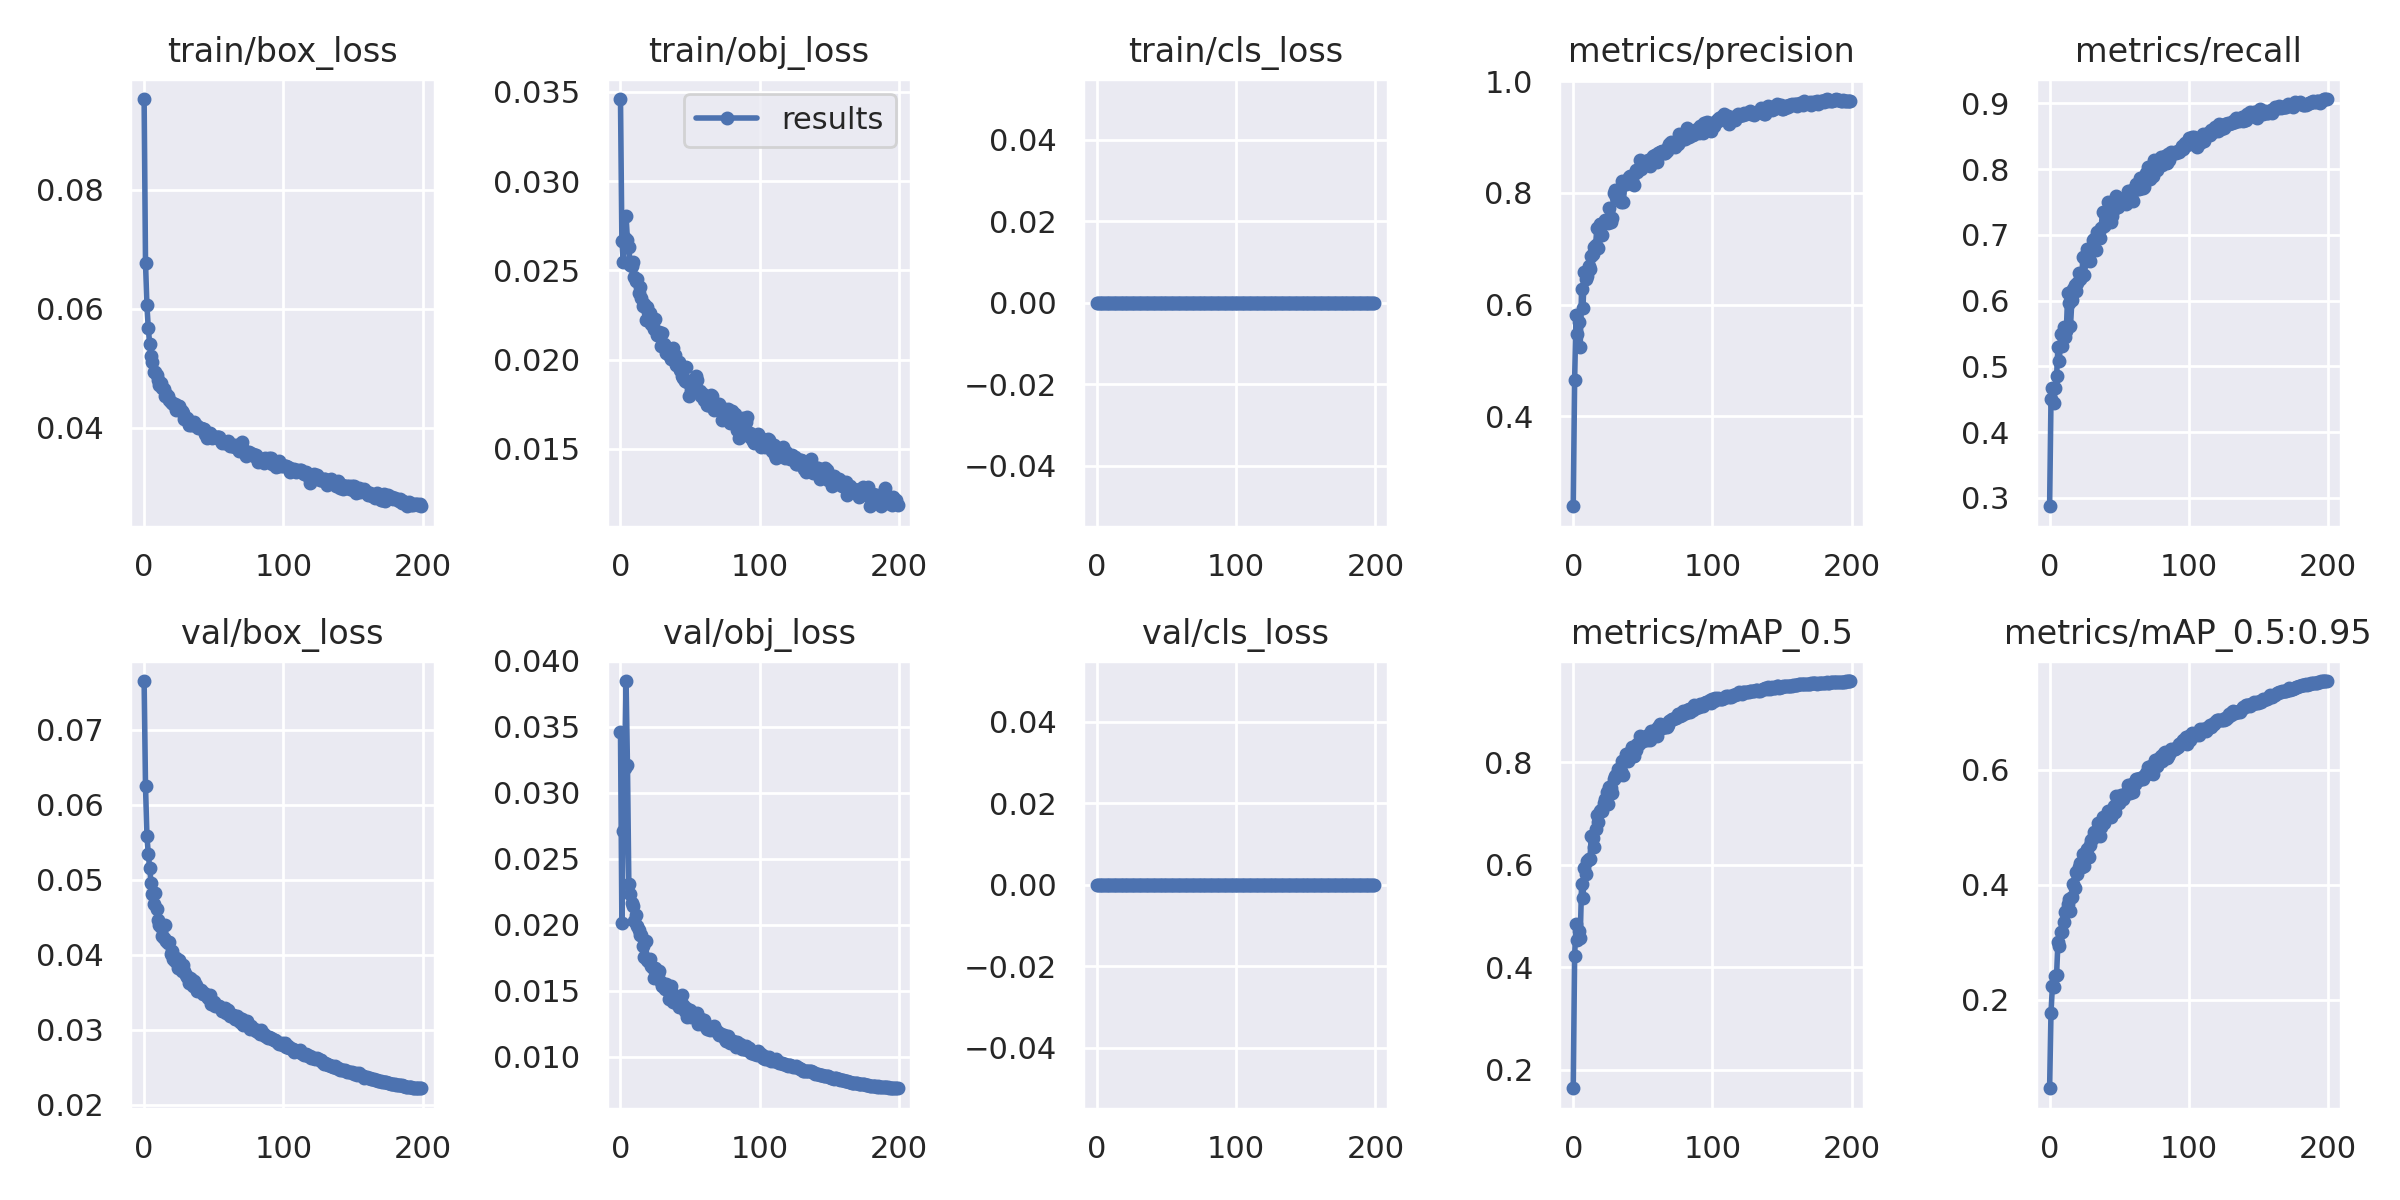

The table this chart was drawn from, first rows:
epoch, train/box_loss, train/obj_loss, train/cls_loss, metrics/precision, metrics/recall, metrics/mAP_0.5, metrics/mAP_0.5:0.95, val/box_loss, val/obj_loss, val/cls_loss, x/lr0, x/lr1, x/lr2
0, 0.09529, 0.03459, 0, 0.2392, 0.2873, 0.1637, 0.04566, 0.07651, 0.03459, 0, 0.003259, 0.003259, 0.07067
1, 0.06776, 0.02667, 0, 0.4652, 0.4504, 0.4229, 0.1776, 0.06249, 0.02014, 0, 0.00656, 0.00656, 0.04063
2, 0.06057, 0.02547, 0, 0.5824, 0.4673, 0.4849, 0.2231, 0.05589, 0.02711, 0, 0.009828, 0.009828, 0.01057
3, 0.0567, 0.02682, 0, 0.5468, 0.4448, 0.4531, 0.222, 0.05345, 0.03184, 0, 0.009851, 0.009851, 0.009851
4, 0.05407, 0.02805, 0, 0.5691, 0.4672, 0.4716, 0.2406, 0.05155, 0.03846, 0, 0.009851, 0.009851, 0.009851
5, 0.05209, 0.02669, 0, 0.5241, 0.4848, 0.4566, 0.2424, 0.04959, 0.0321, 0, 0.009802, 0.009802, 0.009802
6, 0.05099, 0.02628, 0, 0.6277, 0.5294, 0.5617, 0.3002, 0.04812, 0.02307, 0, 0.009753, 0.009753, 0.009753
7, 0.04942, 0.02529, 0, 0.5949, 0.5086, 0.5362, 0.2934, 0.04672, 0.02231, 0, 0.009703, 0.009703, 0.009703
8, 0.04942, 0.02526, 0, 0.6593, 0.5492, 0.5942, 0.3178, 0.04818, 0.02168, 0, 0.009654, 0.009654, 0.009654
9, 0.04891, 0.02545, 0, 0.6456, 0.5303, 0.5813, 0.3178, 0.04614, 0.02143, 0, 0.009604, 0.009604, 0.009604
10, 0.048, 0.02465, 0, 0.6515, 0.5596, 0.6067, 0.3351, 0.0446, 0.02033, 0, 0.009555, 0.009555, 0.009555
11, 0.04712, 0.02443, 0, 0.6687, 0.545, 0.6111, 0.3531, 0.044, 0.02077, 0, 0.009505, 0.009505, 0.009505
12, 0.04742, 0.02452, 0, 0.6643, 0.5532, 0.6121, 0.3548, 0.04365, 0.01992, 0, 0.009456, 0.009456, 0.009456
13, 0.04667, 0.02375, 0, 0.688, 0.6108, 0.6568, 0.3665, 0.04252, 0.01964, 0, 0.009406, 0.009406, 0.009406
14, 0.04648, 0.02408, 0, 0.6913, 0.596, 0.6526, 0.3757, 0.04226, 0.01921, 0, 0.009357, 0.009357, 0.009357
15, 0.04526, 0.02343, 0, 0.7026, 0.5609, 0.6344, 0.3543, 0.04394, 0.01922, 0, 0.009307, 0.009307, 0.009307
16, 0.04569, 0.02303, 0, 0.7062, 0.6002, 0.6704, 0.3787, 0.04179, 0.01838, 0, 0.009258, 0.009258, 0.009258
17, 0.04532, 0.02313, 0, 0.7369, 0.6173, 0.6968, 0.4019, 0.04158, 0.0176, 0, 0.009208, 0.009208, 0.009208
18, 0.0446, 0.02224, 0, 0.701, 0.6241, 0.6844, 0.3939, 0.04173, 0.01879, 0, 0.009158, 0.009158, 0.009158
19, 0.04428, 0.02293, 0, 0.7438, 0.615, 0.705, 0.4222, 0.04008, 0.01733, 0, 0.009109, 0.009109, 0.009109
20, 0.04414, 0.02265, 0, 0.7436, 0.6275, 0.7075, 0.4192, 0.04049, 0.01723, 0, 0.009059, 0.009059, 0.009059
21, 0.04391, 0.02262, 0, 0.7242, 0.6414, 0.7062, 0.4312, 0.03944, 0.01745, 0, 0.00901, 0.00901, 0.00901
22, 0.04403, 0.02198, 0, 0.7469, 0.6325, 0.7215, 0.4371, 0.03918, 0.01685, 0, 0.00896, 0.00896, 0.00896
23, 0.04291, 0.0221, 0, 0.7509, 0.6369, 0.7283, 0.4301, 0.03952, 0.01673, 0, 0.008911, 0.008911, 0.008911
24, 0.0436, 0.02173, 0, 0.7523, 0.6661, 0.7421, 0.4538, 0.03824, 0.01601, 0, 0.008861, 0.008861, 0.008861
25, 0.04355, 0.02226, 0, 0.7471, 0.6386, 0.7191, 0.4326, 0.03931, 0.01674, 0, 0.008812, 0.008812, 0.008812
26, 0.04296, 0.02136, 0, 0.7729, 0.6603, 0.7519, 0.4576, 0.03836, 0.01604, 0, 0.008762, 0.008762, 0.008762
27, 0.04272, 0.0214, 0, 0.7472, 0.6785, 0.7499, 0.4626, 0.03785, 0.01626, 0, 0.008713, 0.008713, 0.008713
28, 0.04245, 0.02152, 0, 0.7558, 0.6617, 0.7396, 0.4484, 0.03864, 0.01652, 0, 0.008663, 0.008663, 0.008663
29, 0.0415, 0.02074, 0, 0.8007, 0.6598, 0.7668, 0.4693, 0.03788, 0.0157, 0, 0.008614, 0.008614, 0.008614
30, 0.04148, 0.02147, 0, 0.8051, 0.6803, 0.774, 0.4775, 0.03728, 0.01536, 0, 0.008564, 0.008564, 0.008564
31, 0.04159, 0.02086, 0, 0.7922, 0.6924, 0.7746, 0.4808, 0.037, 0.01535, 0, 0.008515, 0.008515, 0.008515
32, 0.04038, 0.02078, 0, 0.8024, 0.6938, 0.788, 0.4926, 0.03627, 0.01514, 0, 0.008466, 0.008466, 0.008466
33, 0.04064, 0.02039, 0, 0.801, 0.6776, 0.775, 0.4857, 0.03689, 0.0155, 0, 0.008416, 0.008416, 0.008416
34, 0.0404, 0.02042, 0, 0.784, 0.7038, 0.7826, 0.4859, 0.0367, 0.01518, 0, 0.008367, 0.008367, 0.008367
35, 0.04042, 0.02025, 0, 0.8213, 0.7001, 0.8025, 0.5068, 0.03584, 0.01437, 0, 0.008317, 0.008317, 0.008317
36, 0.04098, 0.02006, 0, 0.7846, 0.6956, 0.7758, 0.4845, 0.03655, 0.01534, 0, 0.008268, 0.008268, 0.008268
37, 0.04041, 0.0202, 0, 0.8165, 0.7103, 0.8059, 0.5013, 0.03594, 0.01482, 0, 0.008218, 0.008218, 0.008218
38, 0.0402, 0.02065, 0, 0.8158, 0.7351, 0.8163, 0.5182, 0.03519, 0.01419, 0, 0.008169, 0.008169, 0.008169
39, 0.03995, 0.02025, 0, 0.8193, 0.7135, 0.8021, 0.5084, 0.03531, 0.01436, 0, 0.008119, 0.008119, 0.008119
40, 0.03992, 0.0197, 0, 0.8293, 0.7158, 0.8148, 0.5182, 0.0351, 0.01406, 0, 0.00807, 0.00807, 0.00807
41, 0.03996, 0.01968, 0, 0.8311, 0.7249, 0.8206, 0.5201, 0.03532, 0.01432, 0, 0.00802, 0.00802, 0.00802
42, 0.03981, 0.01987, 0, 0.8242, 0.7493, 0.8301, 0.5286, 0.03472, 0.01374, 0, 0.007971, 0.007971, 0.007971
43, 0.03981, 0.01943, 0, 0.8153, 0.7214, 0.8123, 0.5228, 0.03486, 0.01412, 0, 0.007921, 0.007921, 0.007921
44, 0.03883, 0.01911, 0, 0.8144, 0.7192, 0.8122, 0.5172, 0.03472, 0.01473, 0, 0.007872, 0.007872, 0.007872
45, 0.03825, 0.01897, 0, 0.8407, 0.7279, 0.8253, 0.5232, 0.0345, 0.0139, 0, 0.007822, 0.007822, 0.007822
46, 0.03893, 0.0188, 0, 0.8376, 0.7391, 0.8355, 0.5379, 0.03418, 0.01347, 0, 0.007772, 0.007772, 0.007772
47, 0.03902, 0.01959, 0, 0.843, 0.741, 0.8359, 0.5272, 0.03457, 0.01371, 0, 0.007723, 0.007723, 0.007723
48, 0.03864, 0.01877, 0, 0.8585, 0.7585, 0.8519, 0.555, 0.0334, 0.01303, 0, 0.007673, 0.007673, 0.007673
49, 0.03828, 0.01798, 0, 0.8431, 0.7425, 0.8445, 0.5506, 0.03358, 0.01309, 0, 0.007624, 0.007624, 0.007624
50, 0.0384, 0.01868, 0, 0.8515, 0.7468, 0.841, 0.5429, 0.0337, 0.01352, 0, 0.007574, 0.007574, 0.007574
51, 0.03832, 0.01828, 0, 0.8554, 0.7526, 0.8497, 0.557, 0.03315, 0.01304, 0, 0.007525, 0.007525, 0.007525
52, 0.03837, 0.01884, 0, 0.8536, 0.7513, 0.8461, 0.5512, 0.03318, 0.01313, 0, 0.007476, 0.007476, 0.007476
53, 0.03838, 0.01847, 0, 0.8544, 0.7492, 0.844, 0.5494, 0.03316, 0.01309, 0, 0.007426, 0.007426, 0.007426
54, 0.03839, 0.01911, 0, 0.8591, 0.7509, 0.8529, 0.5556, 0.03322, 0.01307, 0, 0.007377, 0.007377, 0.007377
55, 0.03776, 0.01885, 0, 0.849, 0.7473, 0.8436, 0.5595, 0.03289, 0.01336, 0, 0.007327, 0.007327, 0.007327
56, 0.0374, 0.0182, 0, 0.8615, 0.7661, 0.861, 0.5733, 0.03252, 0.01251, 0, 0.007278, 0.007278, 0.007278
57, 0.03764, 0.01824, 0, 0.8668, 0.7535, 0.8532, 0.5641, 0.03274, 0.01281, 0, 0.007228, 0.007228, 0.007228
58, 0.0374, 0.01796, 0, 0.8579, 0.756, 0.8562, 0.5604, 0.0329, 0.0129, 0, 0.007178, 0.007178, 0.007178
59, 0.03737, 0.01806, 0, 0.868, 0.7676, 0.8633, 0.5748, 0.03226, 0.01256, 0, 0.007129, 0.007129, 0.007129
... 140 more rows
